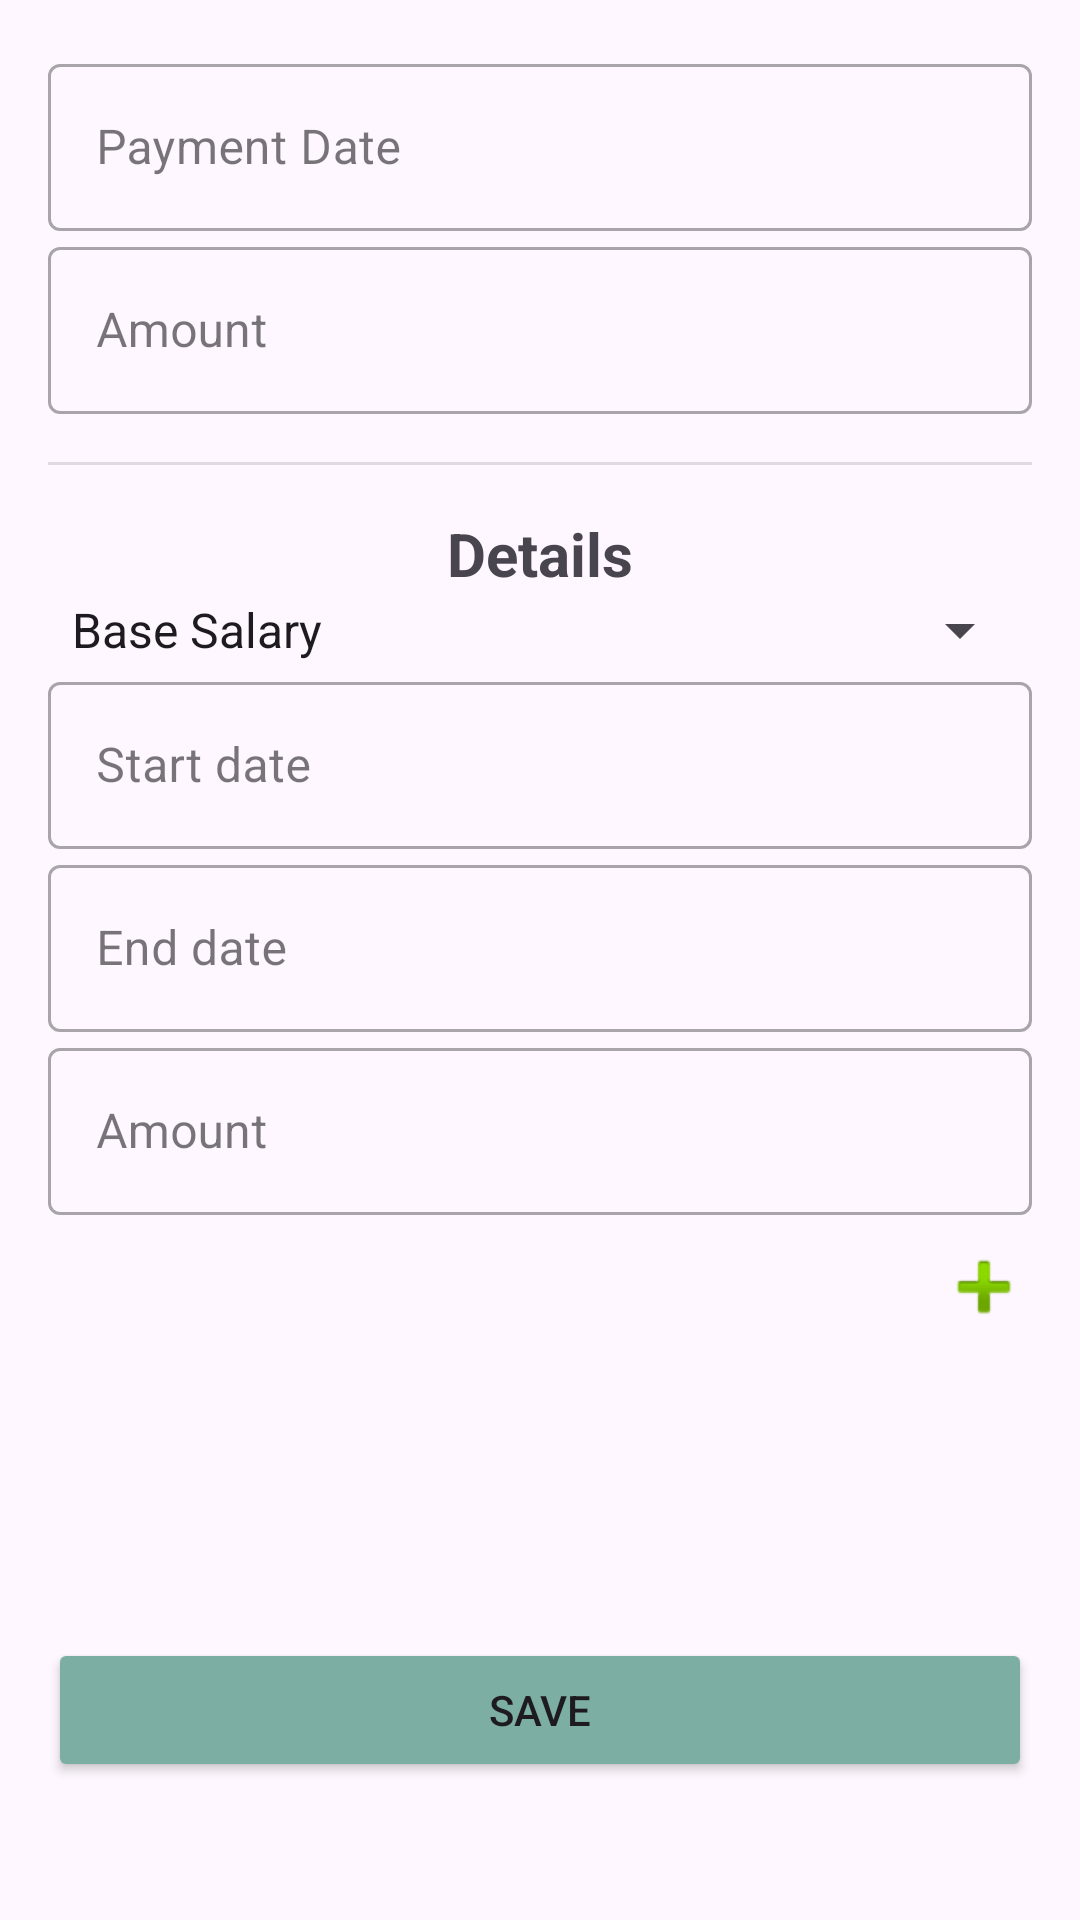

The Android layout XML behind this screen, and the referenced resources:
<!-- AndroidManifest.xml: application theme Theme.WorkCalendar -->
<!-- res/layout/fragment_payment.xml -->
<?xml version="1.0" encoding="utf-8"?>
<LinearLayout
    xmlns:android="http://schemas.android.com/apk/res/android"
    android:layout_width="match_parent"
    android:layout_height="match_parent"
    android:orientation="vertical"
    android:padding="16dp">

    <com.google.android.material.textfield.TextInputLayout
        android:id="@+id/paymentDateLayout"
        style="@style/Widget.MaterialComponents.TextInputLayout.OutlinedBox"
        android:layout_width="match_parent"
        android:layout_height="wrap_content"
        android:hint="@string/payment_date">

        <com.google.android.material.textfield.TextInputEditText
            android:id="@+id/editPaymentDate"
            android:layout_width="match_parent"
            android:layout_height="wrap_content"
            android:focusable="false"
            android:inputType="none"/>
    </com.google.android.material.textfield.TextInputLayout>

    <com.google.android.material.textfield.TextInputLayout
        android:id="@+id/netAmountLayout"
        style="@style/Widget.MaterialComponents.TextInputLayout.OutlinedBox"
        android:layout_width="match_parent"
        android:layout_height="wrap_content"
        android:hint="@string/detail_amount">

        <com.google.android.material.textfield.TextInputEditText
            android:id="@+id/editNetAmount"
            android:layout_width="match_parent"
            android:layout_height="wrap_content"
            android:enabled="false"
            android:inputType="numberDecimal"/>
    </com.google.android.material.textfield.TextInputLayout>

    <View
        android:layout_width="match_parent"
        android:layout_height="1dp"
        android:layout_marginVertical="16dp"
        android:background="?android:attr/listDivider" />

    <TextView
        android:layout_width="wrap_content"
        android:layout_height="wrap_content"
        android:layout_gravity="center_horizontal"
        android:textSize="20sp"
        android:textStyle="bold"
        android:text="@string/conceptos"/>

    <com.google.android.material.textfield.TextInputLayout
        android:id="@+id/detailTypeLayout"
        style="@style/Widget.MaterialComponents.TextInputLayout.OutlinedBox"
        android:layout_width="match_parent"
        android:layout_height="wrap_content"
        android:hint="@string/detail_type">

        <Spinner
            android:id="@+id/spinnerDetailType"
            android:layout_width="match_parent"
            android:layout_height="wrap_content"
            android:entries="@array/payment_detail_types"
            android:spinnerMode="dropdown" />
    </com.google.android.material.textfield.TextInputLayout>

    <com.google.android.material.textfield.TextInputLayout
        android:id="@+id/detailStartDateLayout"
        style="@style/Widget.MaterialComponents.TextInputLayout.OutlinedBox"
        android:layout_width="match_parent"
        android:layout_height="wrap_content"
        android:hint="@string/start_date_hint">

        <com.google.android.material.textfield.TextInputEditText
            android:id="@+id/editDetailStartDate"
            android:layout_width="match_parent"
            android:layout_height="wrap_content"
            android:focusable="false"
            android:inputType="none"/>
    </com.google.android.material.textfield.TextInputLayout>

    <com.google.android.material.textfield.TextInputLayout
        android:id="@+id/detailEndDateLayout"
        style="@style/Widget.MaterialComponents.TextInputLayout.OutlinedBox"
        android:layout_width="match_parent"
        android:layout_height="wrap_content"
        android:hint="@string/end_date_hint">

        <com.google.android.material.textfield.TextInputEditText
            android:id="@+id/editDetailEndDate"
            android:layout_width="match_parent"
            android:layout_height="wrap_content"
            android:focusable="false"
            android:inputType="none"/>
    </com.google.android.material.textfield.TextInputLayout>

    <com.google.android.material.textfield.TextInputLayout
        android:id="@+id/detailAmountLayout"
        style="@style/Widget.MaterialComponents.TextInputLayout.OutlinedBox"
        android:layout_width="match_parent"
        android:layout_height="wrap_content"
        android:hint="@string/detail_amount">

        <com.google.android.material.textfield.TextInputEditText
            android:id="@+id/editDetailAmount"
            android:layout_width="match_parent"
            android:layout_height="wrap_content"
            android:inputType="numberDecimal"/>
    </com.google.android.material.textfield.TextInputLayout>

    <ImageButton
        android:id="@+id/btnAddDetail"
        android:layout_width="wrap_content"
        android:layout_height="wrap_content"
        android:layout_gravity="end"
        android:layout_marginTop="8dp"
        android:contentDescription="@string/add_detail"
        android:background="?attr/selectableItemBackgroundBorderless"
        android:src="@android:drawable/ic_input_add" />

    <androidx.recyclerview.widget.RecyclerView
        android:id="@+id/detailRecyclerView"
        android:layout_width="match_parent"
        android:layout_height="0dp"
        android:layout_weight="1"
        android:paddingTop="16dp" />

    <Button
        android:id="@+id/btnSavePayment"
        android:layout_width="match_parent"
        android:layout_height="wrap_content"
        android:layout_marginBottom="@dimen/medium_margin"
        android:backgroundTint="@color/colorPrimary"
        android:text="@string/save_button" />
</LinearLayout>
<!-- resources referenced by this layout -->
<resources>
  <string-array name="payment_detail_types">
          <item>Base Salary</item>
          <item>Night Bonus</item>
          <item>Day Bonus</item>
          <item>Holidays</item>
          <item>Overtime</item>
          <item>Vacation</item>
          <item>Nursing Professional Salary Complement</item>
          <item>Seniority</item>
      </string-array>
  <color name="colorPrimary">#7DAEA3</color>
  <dimen name="medium_margin">30dp</dimen>
  <string name="add_detail">add payment detail</string>
  <string name="conceptos">Details</string>
  <string name="detail_amount">Amount</string>
  <string name="detail_type">Type</string>
  <string name="end_date_hint">End date</string>
  <string name="payment_date">Payment Date</string>
  <string name="save_button">Save</string>
  <string name="start_date_hint">Start date</string>
  <style name="Theme.WorkCalendar" parent="Base.Theme.WorkCalendar" />
  <style name="Base.Theme.WorkCalendar" parent="Theme.Material3.Light.NoActionBar">
          
          
          <item name="android:statusBarColor">@color/colorPrimaryDark</item>
      </style>
  <color name="colorPrimaryDark">#5F8880</color>
</resources>
